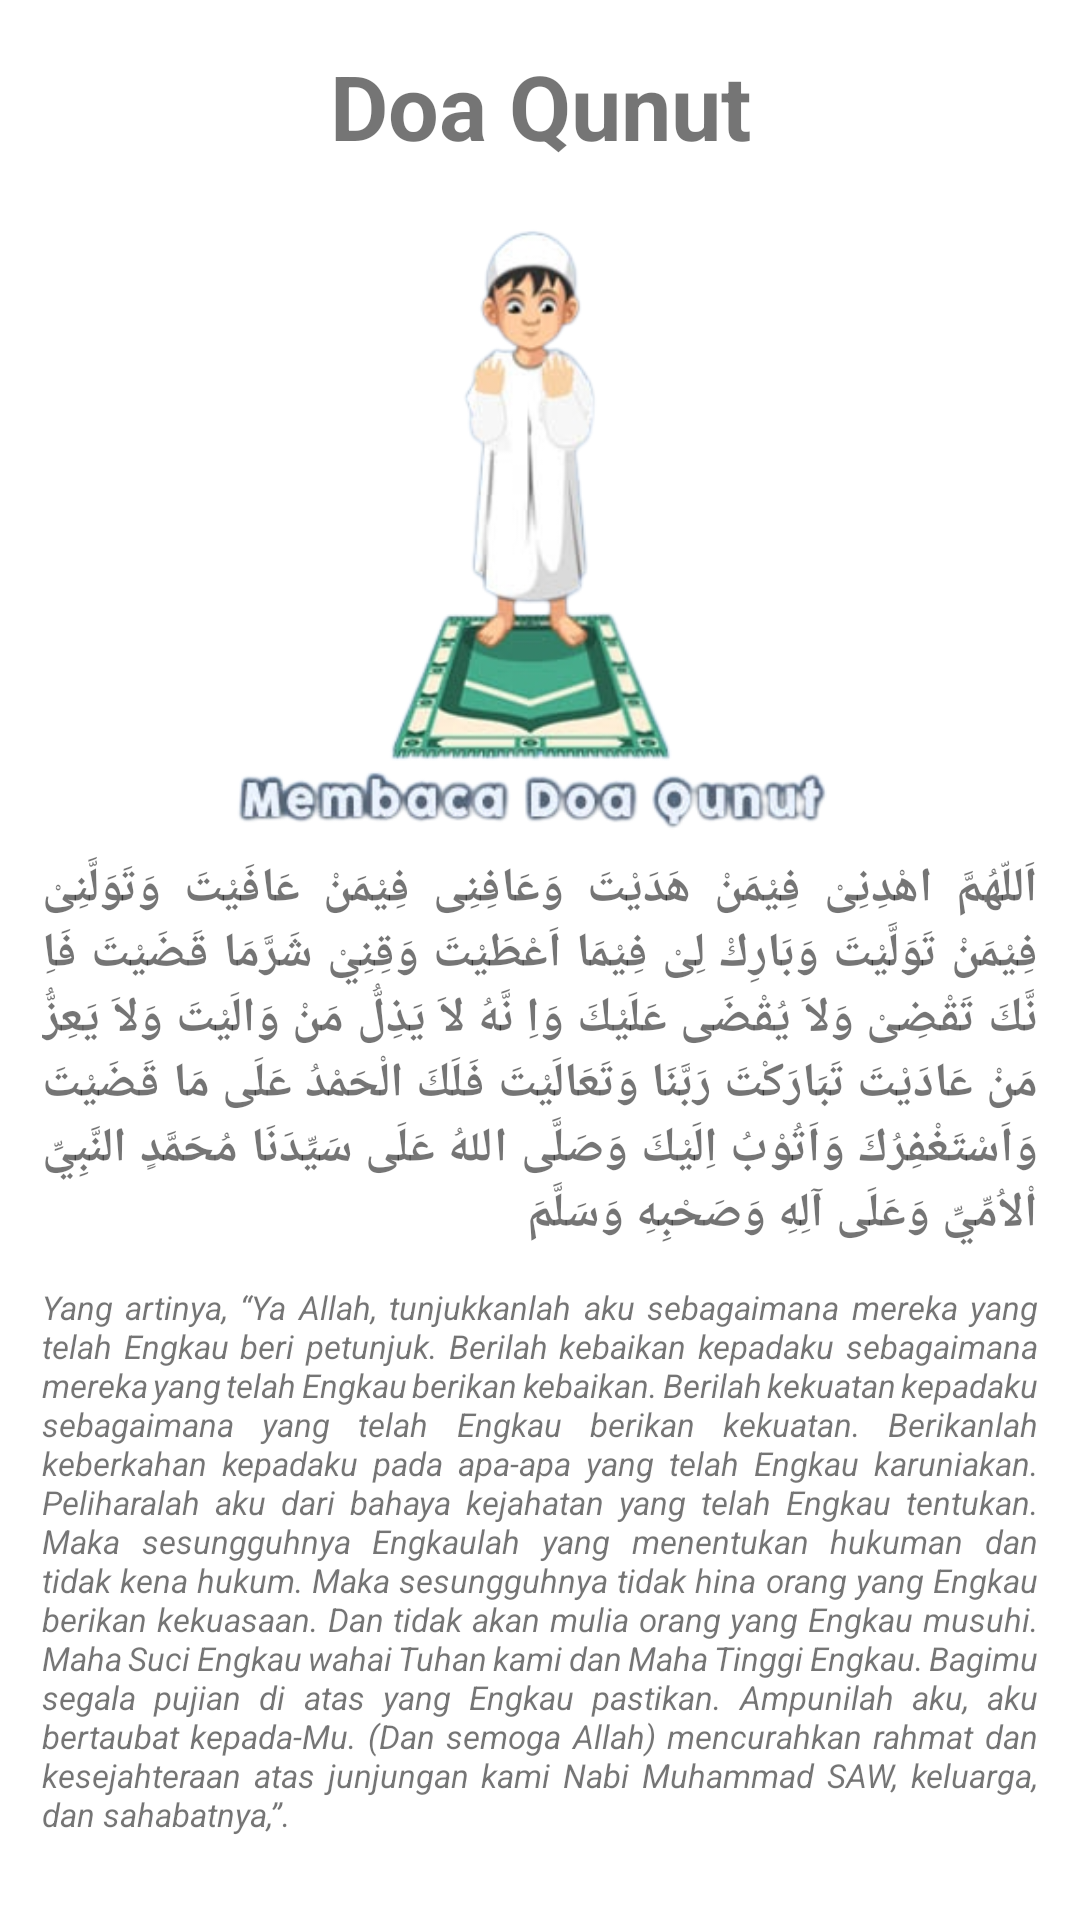

Write the Android layout XML for this screen, with the resource values it uses.
<!-- AndroidManifest.xml: application theme Theme.jadwalsholat. -->
<!-- res/layout/activity_qunut.xml -->
<?xml version="1.0" encoding="utf-8"?>
<androidx.constraintlayout.widget.ConstraintLayout xmlns:android="http://schemas.android.com/apk/res/android"
    xmlns:app="http://schemas.android.com/apk/res-auto"
    xmlns:tools="http://schemas.android.com/tools"
    android:layout_width="match_parent"
    android:layout_height="match_parent"
    android:orientation="vertical"
    tools:context=".qunut">

    <TextView
        android:id="@+id/textView10"
        android:layout_width="wrap_content"
        android:layout_height="wrap_content"
        android:text="@string/doa_qunut"
        android:textSize="30sp"
        android:textStyle="bold"
        android:layout_marginTop="15sp"
        app:layout_constraintEnd_toEndOf="parent"
        app:layout_constraintStart_toStartOf="parent"
        app:layout_constraintTop_toTopOf="parent" />

    <ImageView
        android:id="@+id/imageView8"
        android:layout_width="283dp"
        android:layout_height="218dp"
        android:layout_marginTop="10dp"
        app:layout_constraintEnd_toEndOf="parent"
        app:layout_constraintStart_toStartOf="parent"
        app:layout_constraintTop_toBottomOf="@+id/textView10"
        app:srcCompat="@drawable/qunut"
        tools:ignore="MissingConstraints" />

    <TextView
        android:id="@+id/textView36"
        android:layout_width="332dp"
        android:layout_height="wrap_content"
        android:text="@string/doaqunut"
        app:layout_constraintEnd_toEndOf="parent"
        android:layout_marginTop="230dp"
        android:textStyle="bold"
        android:textSize="16sp"
        android:justificationMode="inter_word"
        app:layout_constraintStart_toStartOf="parent"
        app:layout_constraintTop_toBottomOf="@+id/textView10" />

    <TextView
        android:id="@+id/textView37"
        android:layout_width="332dp"
        android:layout_height="wrap_content"
        android:text="@string/yang_artinya_ya_allah_tunjukkanlah_aku_sebagaimana_mereka_yang_telah_engkau_beri_petunjuk_berilah_kebaikan_kepadaku_sebagaimana_mereka_yang_telah_engkau_berikan_kebaikan_berilah_kekuatan_kepadaku_sebagaimana_yang_telah_engkau_berikan_kekuatan_berikanlah_keberkahan_kepadaku_pada_apa_apa_yang_telah_engkau_karuniakan_peliharalah_aku_dari_bahaya_kejahatan_yang_telah_engkau_tentukan_maka_sesungguhnya_engkaulah_yang_menentukan_hukuman_dan_tidak_kena_hukum_maka_sesungguhnya_tidak_hina_orang_yang_engkau_berikan_kekuasaan_dan_tidak_akan_mulia_orang_yang_engkau_musuhi_maha_suci_engkau_wahai_tuhan_kami_dan_maha_tinggi_engkau_bagimu_segala_pujian_di_atas_yang_engkau_pastikan_ampunilah_aku_aku_bertaubat_kepada_mu_dan_semoga_allah_mencurahkan_rahmat_dan_kesejahteraan_atas_junjungan_kami_nabi_muhammad_saw_keluarga_dan_sahabatnya"
        android:justificationMode="inter_word"
        android:textSize="11sp"
        android:textStyle="italic"
        android:layout_marginTop="13dp"
        app:layout_constraintEnd_toEndOf="parent"
        app:layout_constraintStart_toStartOf="parent"
        app:layout_constraintTop_toBottomOf="@+id/textView36" />


</androidx.constraintlayout.widget.ConstraintLayout>
<!-- resources referenced by this layout -->
<resources>
  <!-- drawable qunut: png bitmap (drawable, 72414 bytes) -->
  <string name="doa_qunut">Doa Qunut</string>
  <string name="doaqunut">اَللّهُمَّ اهْدِنِىْ فِيْمَنْ هَدَيْتَ وَعَافِنِى فِيْمَنْ عَافَيْتَ وَتَوَلَّنِىْ فِيْمَنْ تَوَلَّيْتَ وَبَارِكْ لِىْ فِيْمَا اَعْطَيْتَ وَقِنِيْ شَرَّمَا قَضَيْتَ فَاِ نَّكَ تَقْضِىْ وَلاَ يُقْضَى عَلَيْكَ وَاِ نَّهُ لاَ يَذِلُّ مَنْ وَالَيْتَ وَلاَ يَعِزُّ مَنْ عَادَيْتَ تَبَارَكْتَ رَبَّنَا وَتَعَالَيْتَ فَلَكَ الْحَمْدُ عَلَى مَا قَضَيْتَ وَاَسْتَغْفِرُكَ وَاَتُوْبُ اِلَيْكَ وَصَلَّى اللهُ عَلَى سَيِّدَنَا مُحَمَّدٍ النَّبِيِّ اْلاُمِّيِّ وَعَلَى آلِهِ وَصَحْبِهِ وَسَلَّمَ</string>
  <string name="yang_artinya_ya_allah_tunjukkanlah_aku_sebagaimana_mereka_yang_telah_engkau_beri_petunjuk_berilah_kebaikan_kepadaku_sebagaimana_mereka_yang_telah_engkau_berikan_kebaikan_berilah_kekuatan_kepadaku_sebagaimana_yang_telah_engkau_berikan_kekuatan_berikanlah_keberkahan_kepadaku_pada_apa_apa_yang_telah_engkau_karuniakan_peliharalah_aku_dari_bahaya_kejahatan_yang_telah_engkau_tentukan_maka_sesungguhnya_engkaulah_yang_menentukan_hukuman_dan_tidak_kena_hukum_maka_sesungguhnya_tidak_hina_orang_yang_engkau_berikan_kekuasaan_dan_tidak_akan_mulia_orang_yang_engkau_musuhi_maha_suci_engkau_wahai_tuhan_kami_dan_maha_tinggi_engkau_bagimu_segala_pujian_di_atas_yang_engkau_pastikan_ampunilah_aku_aku_bertaubat_kepada_mu_dan_semoga_allah_mencurahkan_rahmat_dan_kesejahteraan_atas_junjungan_kami_nabi_muhammad_saw_keluarga_dan_sahabatnya">Yang artinya, “Ya Allah, tunjukkanlah aku sebagaimana mereka yang telah Engkau beri petunjuk. Berilah kebaikan kepadaku sebagaimana mereka yang telah Engkau berikan kebaikan. Berilah kekuatan kepadaku sebagaimana yang telah Engkau berikan kekuatan. Berikanlah keberkahan kepadaku pada apa-apa yang telah Engkau karuniakan. Peliharalah aku dari bahaya kejahatan yang telah Engkau tentukan. Maka sesungguhnya Engkaulah yang menentukan hukuman dan tidak kena hukum. Maka sesungguhnya tidak hina orang yang Engkau berikan kekuasaan. Dan tidak akan mulia orang yang Engkau musuhi. Maha Suci Engkau wahai Tuhan kami dan Maha Tinggi Engkau. Bagimu segala pujian di atas yang Engkau pastikan. Ampunilah aku, aku bertaubat kepada-Mu. (Dan semoga Allah) mencurahkan rahmat dan kesejahteraan atas junjungan kami Nabi Muhammad SAW, keluarga, dan sahabatnya,”.</string>
  <style name="Theme.jadwalsholat." parent="Theme.MaterialComponents.DayNight.DarkActionBar">
          
          <item name="colorPrimary">@color/purple_500</item>
          <item name="colorPrimaryVariant">@color/purple_700</item>
          <item name="colorOnPrimary">@color/white</item>
          
          <item name="colorSecondary">@color/teal_200</item>
          <item name="colorSecondaryVariant">@color/teal_700</item>
          <item name="colorOnSecondary">@color/black</item>
          
          <item name="android:statusBarColor" tools:targetApi="l">?attr/colorPrimaryVariant</item>
          
      </style>
  <color name="purple_500">#FF6200EE</color>
  <color name="purple_700">#FF3700B3</color>
  <color name="white">#FFFFFFFF</color>
  <color name="teal_200">#FF03DAC5</color>
  <color name="teal_700">#FF018786</color>
  <color name="black">#FF000000</color>
</resources>
